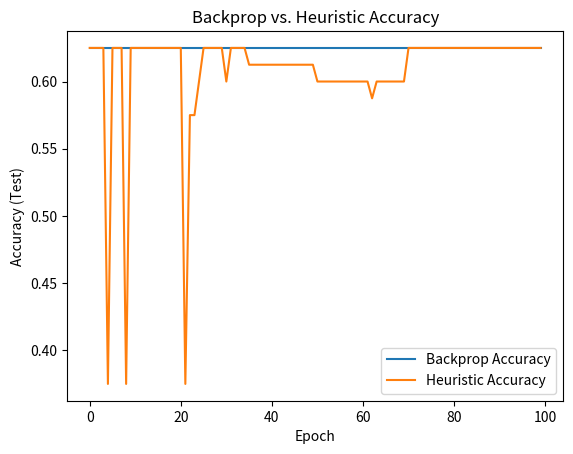
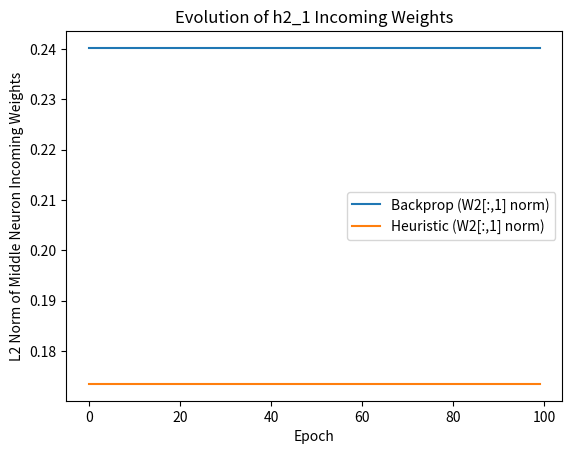

Source code (Python) for these figures, in order:
# %%
import numpy as np
import matplotlib.pyplot as plt

np.random.seed(0)

# ----- Create a toy binary classification dataset -----
# We'll use a "circle" decision boundary: label=1 if x^2 + y^2 < radius^2, else 0
N = 400  # number of samples
X = np.random.uniform(-1.5, 1.5, size=(N,2))
radius = 1.0
y = (X[:,0]**2 + X[:,1]**2 < radius**2).astype(np.float32)  # 0 or 1

# ----- Network Hyperparams -----
H1 = 5   # hidden1 size
H2 = 3   # hidden2 size
lr_backprop = 0.05
lr_heuristic = 0.001
epochs = 100

# Utility: Sigmoid + derivative
def sigmoid(z):
    return 1.0 / (1.0 + np.exp(-z))

# We will track how the 'middle neuron' in H2 (index=1) changes over epochs.
# By "middle neuron," let's pick h2_1 specifically.

# -------------------------
# 1) Define a "backprop" model and training
# -------------------------

class MLP_Backprop:
    def __init__(self, input_dim=2, h1=5, h2=3):
        # Initialize all weights/biases
        self.W1 = 0.1 * np.random.randn(input_dim, h1)   # [2 x 5]
        self.b1 = np.zeros((1, h1))
        self.W2 = 0.1 * np.random.randn(h1, h2)          # [5 x 3]
        self.b2 = np.zeros((1, h2))
        self.W3 = 0.1 * np.random.randn(h2, 1)           # [3 x 1]
        self.b3 = np.zeros((1, 1))

        # We'll store the "middle neuron" (h2_1) incoming weights each epoch
        self.h2_1_traces_in = []  # track W2[:,1] over epochs
        self.h2_1_traces_out = [] # track W3[1, :] over epochs

    def forward(self, X):
        # Layer 1
        z1 = X.dot(self.W1) + self.b1      # [N x 5]
        a1 = np.maximum(z1, 0)            # ReLU

        # Layer 2
        z2 = a1.dot(self.W2) + self.b2     # [N x 3]
        a2 = np.maximum(z2, 0)            # ReLU

        # Output
        z3 = a2.dot(self.W3) + self.b3     # [N x 1]
        a3 = sigmoid(z3)                  # Sigmoid
        return a1, a2, a3

    def backward_and_update(self, X, a1, a2, a3, y_true, lr):
        # We use binary cross-entropy:
        # L = - sum( y*log(a3) + (1-y)*log(1-a3) ), average over N
        # For gradient: dL/dz3 = (a3 - y)
        N = X.shape[0]
        y_true = y_true.reshape(-1, 1)  # shape [N,1] for consistency

        # Backprop into output
        dL_dz3 = (a3 - y_true) / N    # [N x 1]

        # Grad w.r.t W3, b3
        dW3 = a2.T.dot(dL_dz3)        # [3 x 1]
        db3 = np.sum(dL_dz3, axis=0, keepdims=True)  # [1 x 1]

        # Backprop into hidden2
        dz2 = dL_dz3.dot(self.W3.T)  # [N x 3], via chain rule
        dz2[a2 <= 0] = 0             # ReLU grad
        dW2 = a1.T.dot(dz2)          # [5 x 3]
        db2 = np.sum(dz2, axis=0, keepdims=True)   # [1 x 3]

        # Backprop into hidden1
        dz1 = dz2.dot(self.W2.T)     # [N x 5]
        dz1[a1 <= 0] = 0             # ReLU grad
        dW1 = X.T.dot(dz1)           # [2 x 5]
        db1 = np.sum(dz1, axis=0, keepdims=True)   # [1 x 5]

        # Update
        self.W3 -= lr * dW3
        self.b3 -= lr * db3
        self.W2 -= lr * dW2
        self.b2 -= lr * db2
        self.W1 -= lr * dW1
        self.b1 -= lr * db1

    def train_one_epoch(self, X, y, lr):
        a1, a2, a3 = self.forward(X)
        self.backward_and_update(X, a1, a2, a3, y, lr)

        # For tracking the "middle neuron" in hidden2
        # i.e. index=1
        self.h2_1_traces_in.append(self.W2[:, 1].copy())  # incoming from layer1
        self.h2_1_traces_out.append(self.W3[1, :].copy()) # outgoing to layer3

    def predict(self, X):
        # Return binary predictions
        _, _, a3 = self.forward(X)
        return (a3 > 0.5).astype(int)


# -------------------------
# 2) Define a "heuristic" model and training
# -------------------------

class MLP_Heuristic:
    """
    We'll use the same architecture, but the weight update rule is:

    - Forward pass to get final output: y_pred = (a3 > 0.5)
    - Check if correct or not.
    - For each sample, for each neuron:
      If final output is correct AND that neuron's ReLU activation > 0, then increase its incoming/outgoing weights by a small amount.
      If final output is incorrect AND that neuron's ReLU activation > 0, then decrease its incoming/outgoing weights.

    This is obviously *not* the true gradient, just a simple 'reinforce if good' approach.
    """
    def __init__(self, input_dim=2, h1=5, h2=3):
        self.W1 = 0.1 * np.random.randn(input_dim, h1)
        self.b1 = np.zeros((1, h1))
        self.W2 = 0.1 * np.random.randn(h1, h2)
        self.b2 = np.zeros((1, h2))
        self.W3 = 0.1 * np.random.randn(h2, 1)
        self.b3 = np.zeros((1, 1))

        self.h2_1_traces_in = []
        self.h2_1_traces_out = []

    def forward(self, X):
        z1 = X.dot(self.W1) + self.b1
        a1 = np.maximum(z1, 0)
        z2 = a1.dot(self.W2) + self.b2
        a2 = np.maximum(z2, 0)
        z3 = a2.dot(self.W3) + self.b3
        a3 = sigmoid(z3)
        return a1, a2, a3

    def train_one_epoch(self, X, y, lr):
        """
        We'll do a forward pass on *each sample*, determine correctness,
        then do a simple 'reinforce/punish' for each active neuron in Hidden1 & Hidden2.
        """
        N = X.shape[0]
        for i in range(N):
            # Single-sample forward pass
            x_i = X[i].reshape(1,-1)           # shape [1,2]
            y_i = y[i]                         # 0 or 1
            a1, a2, a3 = self.forward(x_i)     # each shaped [1, #neurons]
            pred_i = 1 if a3[0,0] > 0.5 else 0
            correct = (pred_i == y_i)

            # We'll do 'reinforce' if correct, 'punish' if incorrect.
            sign = +1 if correct else -1

            # Let's say a2[0,j] is the ReLU activation of the j-th neuron in hidden2.
            # If that > 0, we update the weights leading into j and from j -> output by sign*lr*(some factor).
            # We'll do a simple approach: W2[:,j] += sign * lr * a1 (if a2[0,j] > 0).
            # Similarly, W3[j,:] += sign * lr * a2[0,j].
            # We'll do something similar for hidden1 as well, if we want. (But let's focus on hidden2 for the demonstration.)

            # Hidden2 updates:
            for j in range(a2.shape[1]):
                if a2[0,j] > 0:  # active
                    # incoming (from a1 to h2_j)
                    # We'll increment W2[:,j] in proportion to a1's values
                    self.W2[:, j] += sign * lr * a1[0,:]
                    self.b2[0, j] += sign * lr  # small shift in bias

                    # outgoing (from h2_j to output)
                    self.W3[j, 0] += sign * lr * a2[0,j]
                    self.b3[0, 0] += sign * lr

            # Also do hidden1 in a similar way, if we want the entire net to adapt
            for k in range(a1.shape[1]):
                if a1[0,k] > 0:
                    self.W1[:, k] += sign * lr * x_i[0,:]
                    self.b1[0, k] += sign * lr

        # After processing all samples in this epoch, record the middle neuron's W2/W3 for analysis
        self.h2_1_traces_in.append(self.W2[:, 1].copy())   # incoming from hidden1 to h2_1
        self.h2_1_traces_out.append(self.W3[1, :].copy())  # outgoing from h2_1 to output

    def predict(self, X):
        _, _, a3 = self.forward(X)
        return (a3 > 0.5).astype(int)

# -------------------------
# 3) Run both training methods + track results
# -------------------------

# Shuffle dataset for convenience
idx = np.arange(N)
np.random.shuffle(idx)
X = X[idx]
y = y[idx]

# Split into train/test
split = int(0.8 * N)
X_train, y_train = X[:split], y[:split]
X_test,  y_test  = X[split:], y[split:]

model_bp = MLP_Backprop()
model_hx = MLP_Heuristic()

acc_bp_list = []
acc_hx_list = []

for ep in range(epochs):
    # Backprop epoch
    model_bp.train_one_epoch(X_train, y_train, lr_backprop)
    # Heuristic epoch
    model_hx.train_one_epoch(X_train, y_train, lr_heuristic)

    # Evaluate on test set
    pred_bp = model_bp.predict(X_test)
    pred_hx = model_hx.predict(X_test)
    acc_bp = (pred_bp.flatten() == y_test).mean()
    acc_hx = (pred_hx.flatten() == y_test).mean()

    acc_bp_list.append(acc_bp)
    acc_hx_list.append(acc_hx)

# -------------------------
# 4) Plot results
# -------------------------
plt.figure()
plt.plot(acc_bp_list, label='Backprop Accuracy')
plt.plot(acc_hx_list, label='Heuristic Accuracy')
plt.xlabel('Epoch')
plt.ylabel('Accuracy (Test)')
plt.title('Backprop vs. Heuristic Accuracy')
plt.legend()
plt.show()

# Track how the middle neuron (h2_1) changes its incoming/outgoing weights
bp_in = np.array(model_bp.h2_1_traces_in)   # shape [epochs, 5]
bp_out = np.array(model_bp.h2_1_traces_out) # shape [epochs, 1]

hx_in = np.array(model_hx.h2_1_traces_in)   # shape [epochs, 5]
hx_out = np.array(model_hx.h2_1_traces_out) # shape [epochs, 1]

# For illustration, let's just plot the L2 norm of those weights over time
plt.figure()
plt.plot(np.linalg.norm(bp_in, axis=1), label='Backprop (W2[:,1] norm)')
plt.plot(np.linalg.norm(hx_in, axis=1), label='Heuristic (W2[:,1] norm)')
plt.xlabel('Epoch')
plt.ylabel('L2 Norm of Middle Neuron Incoming Weights')
plt.title('Evolution of h2_1 Incoming Weights')
plt.legend()
plt.show()

# %%
